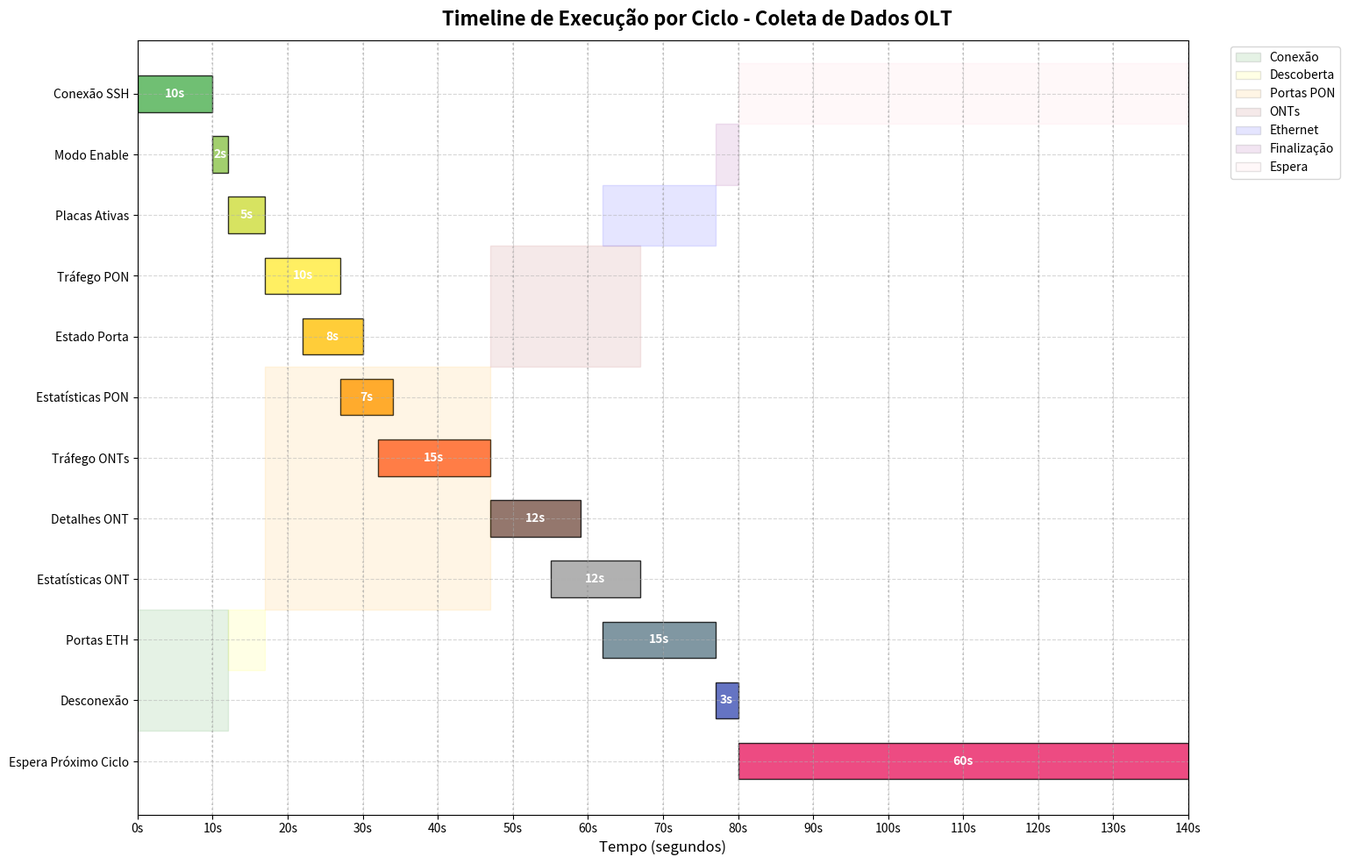

Write the Python code that produced this figure.
import matplotlib.pyplot as plt
import matplotlib.dates as mdates
from datetime import datetime, timedelta
import numpy as np

# Configurações do gráfico
fig, ax = plt.subplots(figsize=(16, 10))
fig.suptitle('Timeline de Execução por Ciclo - Coleta de Dados OLT', fontsize=16, fontweight='bold')

# Dados das tarefas (nome, início, duração, cor)
tasks = [
    # Fase de Conexão
    ("Conexão SSH", 0, 10, '#4CAF50'),
    ("Modo Enable", 10, 2, '#8BC34A'),
    
    # Fase de Descoberta
    ("Placas Ativas", 12, 5, '#CDDC39'),
    
    # Fase de Portas PON (Paralelo)
    ("Tráfego PON", 17, 10, '#FFEB3B'),
    ("Estado Porta", 22, 8, '#FFC107'),
    ("Estatísticas PON", 27, 7, '#FF9800'),
    ("Tráfego ONTs", 32, 15, '#FF5722'),
    
    # Fase de ONTs
    ("Detalhes ONT", 47, 12, '#795548'),
    ("Estatísticas ONT", 55, 12, '#9E9E9E'),
    
    # Fase Ethernet
    ("Portas ETH", 62, 15, '#607D8B'),
    
    # Finalização
    ("Desconexão", 77, 3, '#3F51B5'),
    
    # Espera
    ("Espera Próximo Ciclo", 80, 60, '#E91E63')
]

# Criar barras horizontais
y_pos = np.arange(len(tasks))
for i, (task, start, duration, color) in enumerate(tasks):
    ax.barh(y_pos[i], duration, left=start, height=0.6, color=color, alpha=0.8, edgecolor='black')
    
    # Adicionar texto na barra
    ax.text(start + duration/2, i, f"{duration}s", 
            ha='center', va='center', color='white', fontweight='bold')

# Configurar eixo Y
ax.set_yticks(y_pos)
ax.set_yticklabels([task[0] for task in tasks])
ax.invert_yaxis()  # Inverter para mostrar na ordem correta

# Configurar eixo X
ax.set_xlim(0, 140)
ax.set_xlabel('Tempo (segundos)', fontsize=12)
ax.set_xticks(np.arange(0, 141, 10))
ax.set_xticklabels([f"{i}s" for i in range(0, 141, 10)])

# Adicionar grade
ax.grid(True, which='both', linestyle='--', alpha=0.5)

# Adicionar linha vertical a cada 10 segundos
for i in range(0, 141, 10):
    ax.axvline(x=i, color='gray', linestyle=':', alpha=0.3)

# Destacar fases com retângulos
phase_patches = [
    {"xy": (0, 8.5), "width": 12, "height": 2, "color": "green", "alpha": 0.1, "label": "Conexão"},
    {"xy": (12, 8.5), "width": 5, "height": 1, "color": "yellow", "alpha": 0.1, "label": "Descoberta"},
    {"xy": (17, 4.5), "width": 30, "height": 4, "color": "orange", "alpha": 0.1, "label": "Portas PON"},
    {"xy": (47, 2.5), "width": 20, "height": 2, "color": "brown", "alpha": 0.1, "label": "ONTs"},
    {"xy": (62, 1.5), "width": 15, "height": 1, "color": "blue", "alpha": 0.1, "label": "Ethernet"},
    {"xy": (77, 0.5), "width": 3, "height": 1, "color": "purple", "alpha": 0.1, "label": "Finalização"},
    {"xy": (80, -0.5), "width": 60, "height": 1, "color": "pink", "alpha": 0.1, "label": "Espera"}
]

for patch in phase_patches:
    rect = plt.Rectangle((patch["xy"][0], patch["xy"][1]), patch["width"], patch["height"],
                        color=patch["color"], alpha=patch["alpha"])
    ax.add_patch(rect)

# Adicionar legenda
legend_elements = [plt.Rectangle((0,0),1,1, facecolor=patch["color"], alpha=patch["alpha"], 
                                edgecolor='black', label=patch["label"]) 
                  for patch in phase_patches]
ax.legend(handles=legend_elements, loc='upper right', bbox_to_anchor=(1.15, 1))

# Ajustar layout
plt.tight_layout()
plt.subplots_adjust(right=0.85)

# Salvar como PNG
plt.savefig('timeline_execucao_olt.png', dpi=300, bbox_inches='tight')
print("Gráfico salvo como 'timeline_execucao_olt.png'")

# Mostrar o gráfico (opcional)
plt.show()
